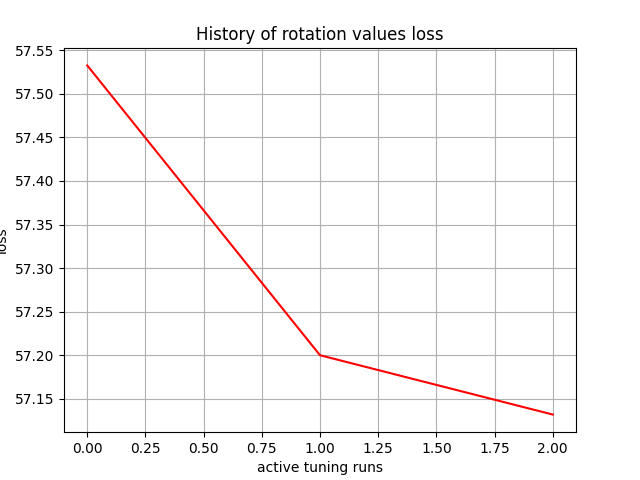

Data behind this chart, as committed beside it:
, 0
0, 57.53
1, 57.2
2, 57.13
